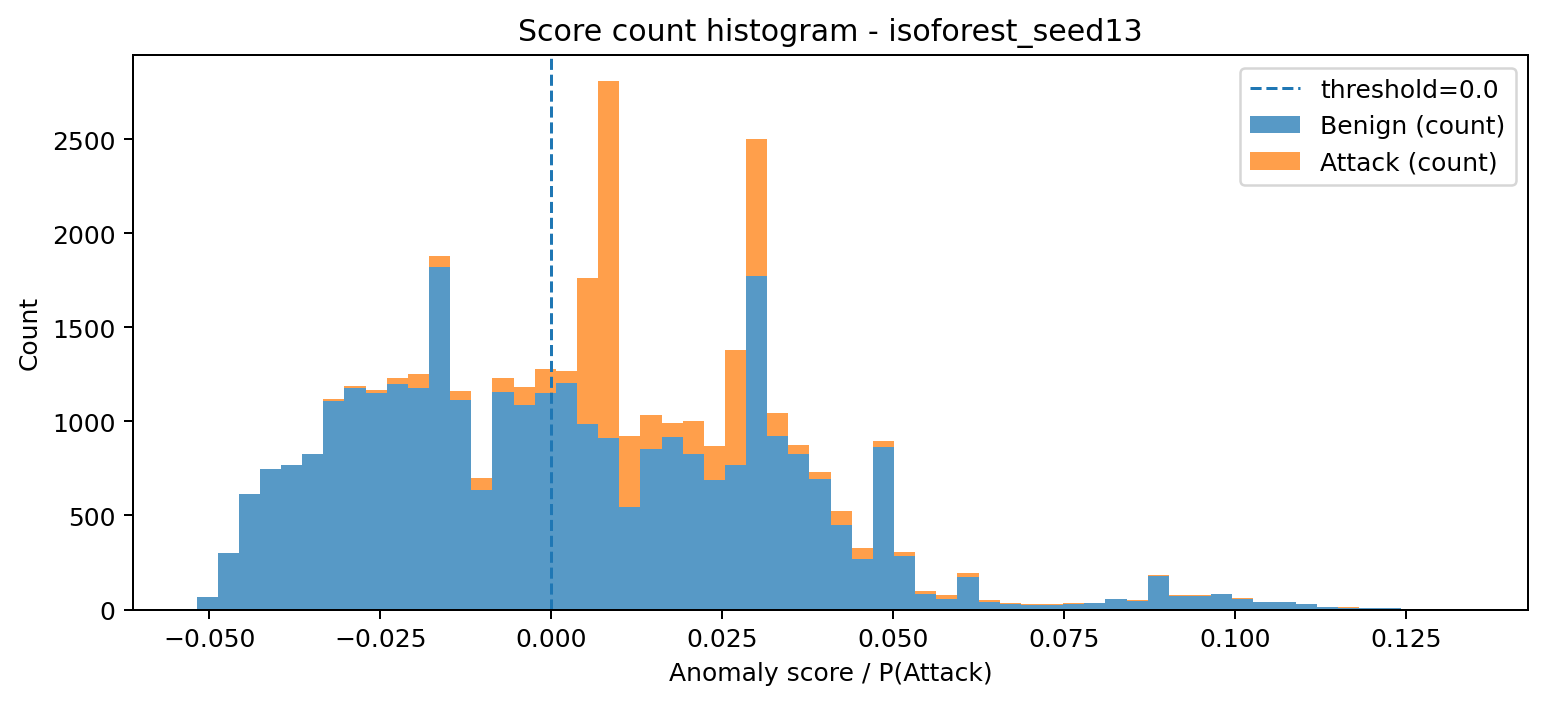

The data file committed next to this chart (first rows):
bin_left, bin_right, midpoint, count_benign, count_attack, count_total
-0.05187, -0.04878, -0.05033, 69, 0, 69
-0.04878, -0.04569, -0.04724, 301, 0, 301
-0.04569, -0.0426, -0.04414, 616, 0, 616
-0.0426, -0.03951, -0.04105, 746, 0, 746
-0.03951, -0.03641, -0.03796, 767, 0, 767
-0.03641, -0.03332, -0.03487, 825, 3, 828
-0.03332, -0.03023, -0.03178, 1110, 7, 1117
-0.03023, -0.02714, -0.02868, 1178, 11, 1189
-0.02714, -0.02405, -0.02559, 1151, 15, 1166
-0.02405, -0.02095, -0.0225, 1198, 35, 1233
-0.02095, -0.01786, -0.01941, 1178, 73, 1251
-0.01786, -0.01477, -0.01632, 1823, 56, 1879
-0.01477, -0.01168, -0.01322, 1114, 48, 1162
-0.01168, -0.008587, -0.01013, 638, 59, 697
-0.008587, -0.005495, -0.007041, 1157, 74, 1231
-0.005495, -0.002403, -0.003949, 1089, 96, 1185
-0.002403, 0.0006888, -0.0008571, 1149, 128, 1277
0.0006888, 0.003781, 0.002235, 1202, 68, 1270
0.003781, 0.006873, 0.005327, 987, 778, 1765
0.006873, 0.009964, 0.008419, 913, 1895, 2808
0.009964, 0.01306, 0.01151, 545, 376, 921
0.01306, 0.01615, 0.0146, 851, 184, 1035
0.01615, 0.01924, 0.01769, 918, 75, 993
0.01924, 0.02233, 0.02079, 828, 173, 1001
0.02233, 0.02542, 0.02388, 689, 183, 872
0.02542, 0.02852, 0.02697, 768, 614, 1382
0.02852, 0.03161, 0.03006, 1774, 728, 2502
0.03161, 0.0347, 0.03315, 924, 122, 1046
0.0347, 0.03779, 0.03625, 825, 49, 874
0.03779, 0.04088, 0.03934, 692, 40, 732
0.04088, 0.04398, 0.04243, 448, 74, 522
0.04398, 0.04707, 0.04552, 270, 55, 325
0.04707, 0.05016, 0.04861, 865, 29, 894
0.05016, 0.05325, 0.0517, 282, 23, 305
0.05325, 0.05634, 0.0548, 81, 17, 98
0.05634, 0.05943, 0.05789, 54, 21, 75
0.05943, 0.06253, 0.06098, 175, 17, 192
0.06253, 0.06562, 0.06407, 42, 10, 52
0.06562, 0.06871, 0.06716, 29, 8, 37
0.06871, 0.0718, 0.07026, 24, 3, 27
0.0718, 0.07489, 0.07335, 24, 3, 27
0.07489, 0.07799, 0.07644, 30, 5, 35
0.07799, 0.08108, 0.07953, 33, 3, 36
0.08108, 0.08417, 0.08262, 55, 2, 57
0.08417, 0.08726, 0.08572, 47, 2, 49
0.08726, 0.09035, 0.08881, 180, 2, 182
0.09035, 0.09345, 0.0919, 74, 1, 75
0.09345, 0.09654, 0.09499, 72, 4, 76
0.09654, 0.09963, 0.09808, 81, 2, 83
0.09963, 0.1027, 0.1012, 56, 3, 59
0.1027, 0.1058, 0.1043, 42, 0, 42
0.1058, 0.1089, 0.1074, 42, 0, 42
0.1089, 0.112, 0.1105, 29, 2, 31
0.112, 0.1151, 0.1135, 15, 0, 15
0.1151, 0.1182, 0.1166, 8, 3, 11
0.1182, 0.1213, 0.1197, 8, 1, 9
0.1213, 0.1244, 0.1228, 9, 0, 9
0.1244, 0.1275, 0.1259, 4, 0, 4
0.1275, 0.1305, 0.129, 3, 0, 3
0.1305, 0.1336, 0.1321, 2, 0, 2
